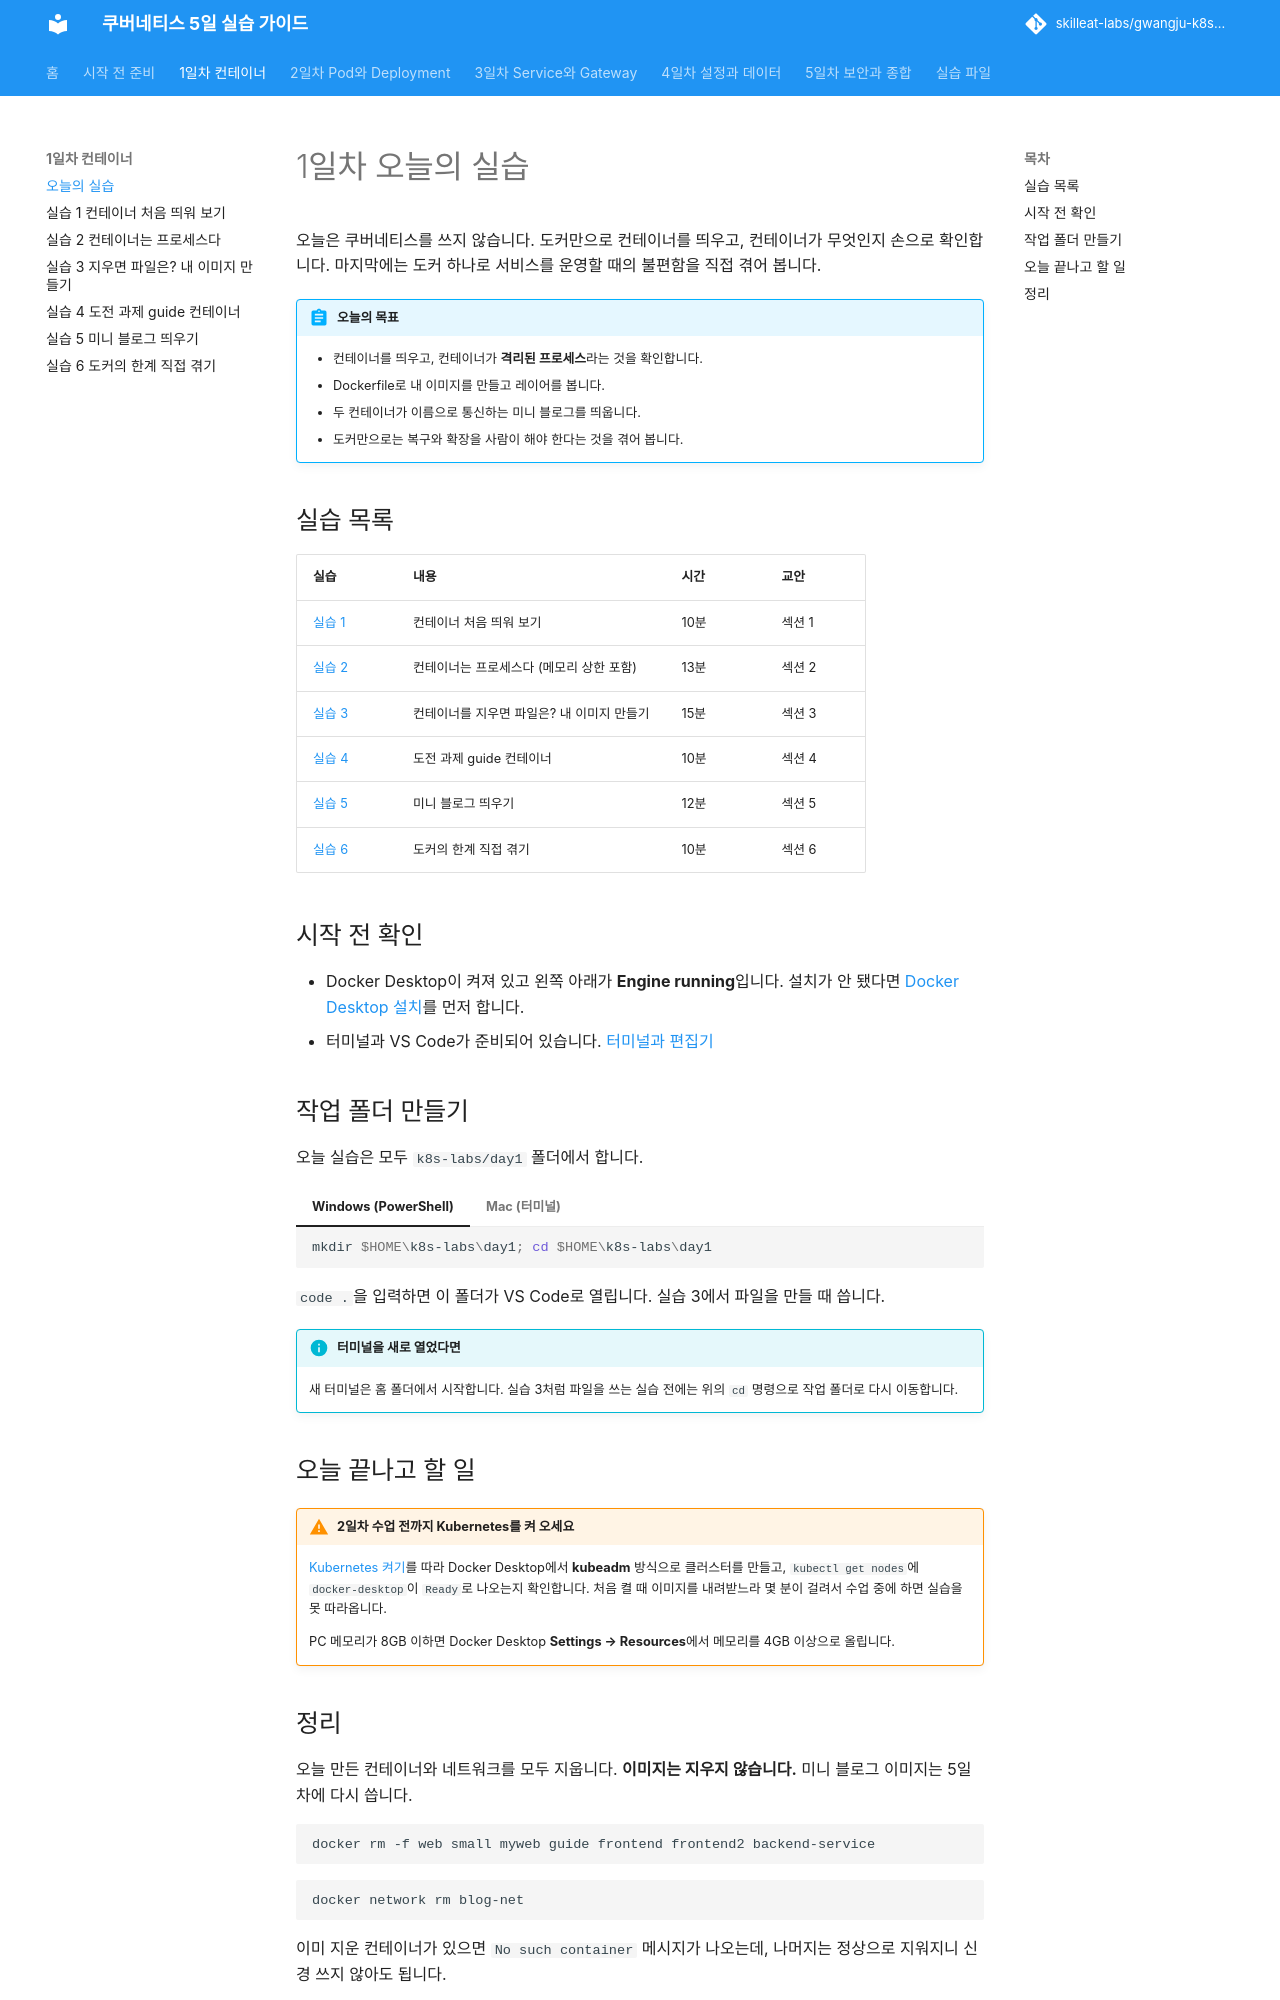

repository: skilleat-labs/gwangju-k8s-5days · page: day1/index.html · generator: mkdocs

# 1일차 오늘의 실습

오늘은 쿠버네티스를 쓰지 않습니다. 도커만으로 컨테이너를 띄우고, 컨테이너가 무엇인지 손으로 확인합니다. 마지막에는 도커 하나로 서비스를 운영할 때의 불편함을 직접 겪어 봅니다.

!!! abstract "오늘의 목표"
    - 컨테이너를 띄우고, 컨테이너가 **격리된 프로세스**라는 것을 확인합니다.
    - Dockerfile로 내 이미지를 만들고 레이어를 봅니다.
    - 두 컨테이너가 이름으로 통신하는 미니 블로그를 띄웁니다.
    - 도커만으로는 복구와 확장을 사람이 해야 한다는 것을 겪어 봅니다.

## 실습 목록

| 실습 | 내용 | 시간 | 교안 |
|---|---|---|---|
| [실습 1](lab-1.md) | 컨테이너 처음 띄워 보기 | 10분 | 섹션 1 |
| [실습 2](lab-2.md) | 컨테이너는 프로세스다 (메모리 상한 포함) | 13분 | 섹션 2 |
| [실습 3](lab-3.md) | 컨테이너를 지우면 파일은? 내 이미지 만들기 | 15분 | 섹션 3 |
| [실습 4](lab-4.md) | 도전 과제 guide 컨테이너 | 10분 | 섹션 4 |
| [실습 5](lab-5.md) | 미니 블로그 띄우기 | 12분 | 섹션 5 |
| [실습 6](lab-6.md) | 도커의 한계 직접 겪기 | 10분 | 섹션 6 |

## 시작 전 확인

- Docker Desktop이 켜져 있고 왼쪽 아래가 **Engine running**입니다. 설치가 안 됐다면 [Docker Desktop 설치](../setup/1-docker-desktop.md)를 먼저 합니다.
- 터미널과 VS Code가 준비되어 있습니다. [터미널과 편집기](../setup/2-terminal-editor.md)

## 작업 폴더 만들기

오늘 실습은 모두 `k8s-labs/day1` 폴더에서 합니다.

=== "Windows (PowerShell)"

    ```powershell
    mkdir $HOME\k8s-labs\day1; cd $HOME\k8s-labs\day1
    ```

=== "Mac (터미널)"

    ```bash
    mkdir -p ~/k8s-labs/day1 && cd ~/k8s-labs/day1
    ```

`code .`을 입력하면 이 폴더가 VS Code로 열립니다. 실습 3에서 파일을 만들 때 씁니다.

!!! info "터미널을 새로 열었다면"
    새 터미널은 홈 폴더에서 시작합니다. 실습 3처럼 파일을 쓰는 실습 전에는 위의 `cd` 명령으로 작업 폴더로 다시 이동합니다.

## 오늘 끝나고 할 일

!!! warning "2일차 수업 전까지 Kubernetes를 켜 오세요"
    [Kubernetes 켜기](../setup/3-kubernetes.md)를 따라 Docker Desktop에서 **kubeadm** 방식으로 클러스터를 만들고, `kubectl get nodes`에 `docker-desktop`이 `Ready`로 나오는지 확인합니다. 처음 켤 때 이미지를 내려받느라 몇 분이 걸려서 수업 중에 하면 실습을 못 따라옵니다.

    PC 메모리가 8GB 이하면 Docker Desktop **Settings → Resources**에서 메모리를 4GB 이상으로 올립니다.
